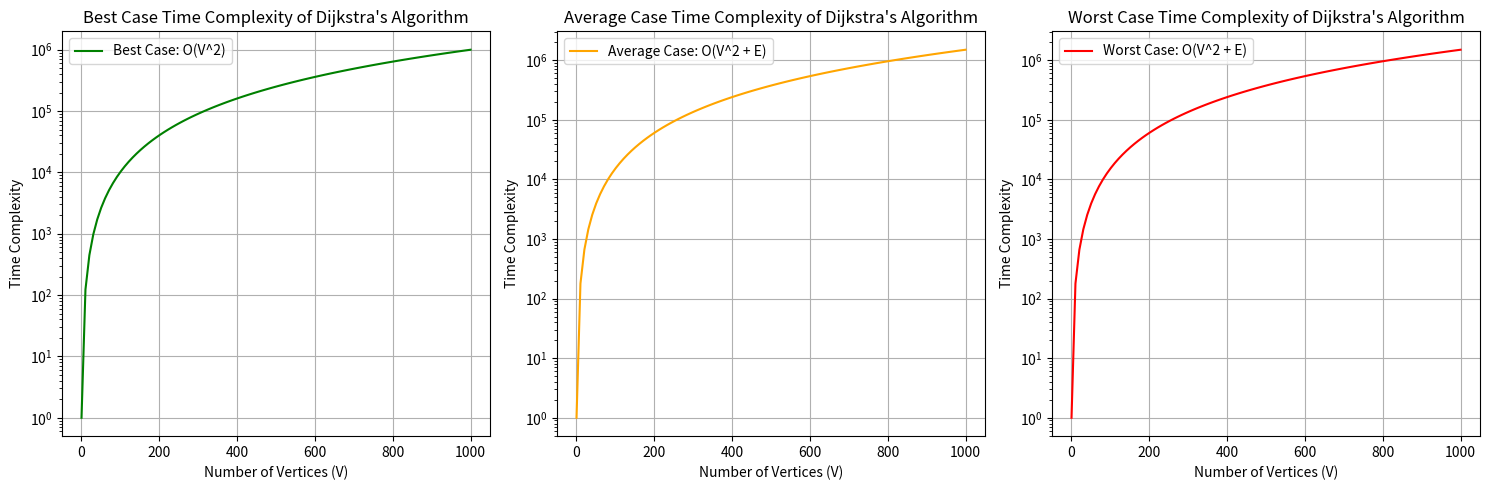

The matplotlib source for this figure:
import matplotlib.pyplot as plt
import numpy as np

# Number of vertices
V = np.linspace(1, 1000, 100)  # From 1 to 1000 vertices
E = V * (V - 1) / 2  # Maximum number of edges in a complete graph (complete graph)

# Time complexity functions
def best_case(V):
    return V**2

def average_case(V, E):
    return V**2 + E

def worst_case(V, E):
    return V**2 + E

# Calculate time complexities
best = best_case(V)
average = average_case(V, E)
worst = worst_case(V, E)

# Plotting
fig, axs = plt.subplots(1, 3, figsize=(15, 5))

# Plot Best Case
axs[0].plot(V, best, label='Best Case: O(V^2)', color='green')
axs[0].set_xlabel('Number of Vertices (V)')
axs[0].set_ylabel('Time Complexity')
axs[0].set_title('Best Case Time Complexity of Dijkstra\'s Algorithm')
axs[0].legend()
axs[0].grid(True)
axs[0].set_yscale('log')  # Use logarithmic scale for better visualization

# Plot Average Case
axs[1].plot(V, average, label='Average Case: O(V^2 + E)', color='orange')
axs[1].set_xlabel('Number of Vertices (V)')
axs[1].set_ylabel('Time Complexity')
axs[1].set_title('Average Case Time Complexity of Dijkstra\'s Algorithm')
axs[1].legend()
axs[1].grid(True)
axs[1].set_yscale('log')  # Use logarithmic scale for better visualization

# Plot Worst Case
axs[2].plot(V, worst, label='Worst Case: O(V^2 + E)', color='red')
axs[2].set_xlabel('Number of Vertices (V)')
axs[2].set_ylabel('Time Complexity')
axs[2].set_title('Worst Case Time Complexity of Dijkstra\'s Algorithm')
axs[2].legend()
axs[2].grid(True)
axs[2].set_yscale('log')  # Use logarithmic scale for better visualization

# Adjust layout
plt.tight_layout()
plt.show()
